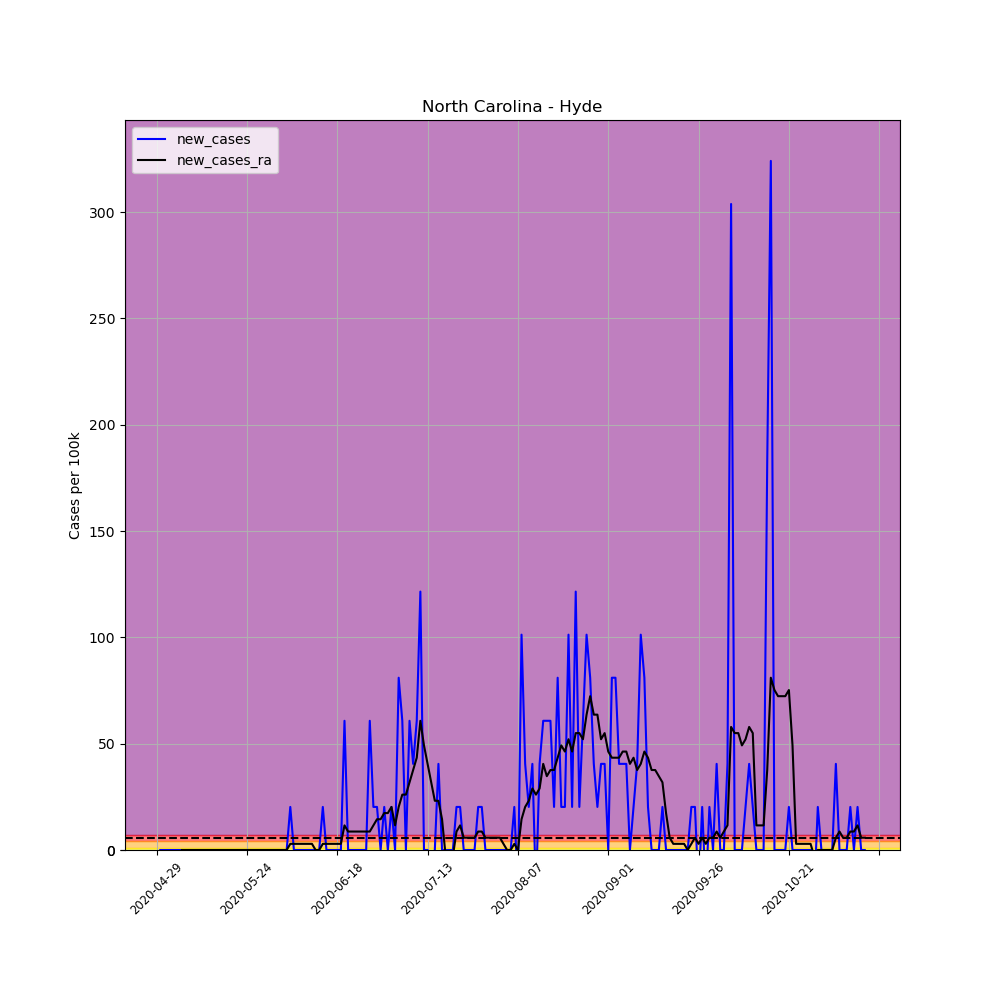

Values plotted in this chart, from the file beside it:
, date, county, state, fips, cases, deaths, COUNTY, STNAME, CTYNAME, POPESTIMATE2019, per_100k, per_100k_ra, new_cases, new_cases_ra
651608, 2020-04-29, Hyde, North Carolina, 37095, 1, 0, 95, North Carolina, Hyde, 4937, 20.26, , , 
651609, 2020-04-30, Hyde, North Carolina, 37095, 1, 0, 95, North Carolina, Hyde, 4937, 20.26, , 0.0, 
651610, 2020-05-01, Hyde, North Carolina, 37095, 1, 0, 95, North Carolina, Hyde, 4937, 20.26, , 0.0, 
651611, 2020-05-02, Hyde, North Carolina, 37095, 1, 0, 95, North Carolina, Hyde, 4937, 20.26, , 0.0, 
651612, 2020-05-03, Hyde, North Carolina, 37095, 1, 0, 95, North Carolina, Hyde, 4937, 20.26, , 0.0, 
651613, 2020-05-04, Hyde, North Carolina, 37095, 1, 0, 95, North Carolina, Hyde, 4937, 20.26, , 0.0, 
651614, 2020-05-05, Hyde, North Carolina, 37095, 1, 0, 95, North Carolina, Hyde, 4937, 20.26, 20.26, 0.0, 
651615, 2020-05-06, Hyde, North Carolina, 37095, 1, 0, 95, North Carolina, Hyde, 4937, 20.26, 20.26, 0.0, 0.0
651616, 2020-05-07, Hyde, North Carolina, 37095, 1, 0, 95, North Carolina, Hyde, 4937, 20.26, 20.26, 0.0, 0.0
651617, 2020-05-08, Hyde, North Carolina, 37095, 1, 0, 95, North Carolina, Hyde, 4937, 20.26, 20.26, 0.0, 0.0
651618, 2020-05-09, Hyde, North Carolina, 37095, 1, 0, 95, North Carolina, Hyde, 4937, 20.26, 20.26, 0.0, 0.0
651619, 2020-05-10, Hyde, North Carolina, 37095, 1, 0, 95, North Carolina, Hyde, 4937, 20.26, 20.26, 0.0, 0.0
651620, 2020-05-11, Hyde, North Carolina, 37095, 1, 0, 95, North Carolina, Hyde, 4937, 20.26, 20.26, 0.0, 0.0
651621, 2020-05-12, Hyde, North Carolina, 37095, 1, 0, 95, North Carolina, Hyde, 4937, 20.26, 20.26, 0.0, 0.0
651622, 2020-05-13, Hyde, North Carolina, 37095, 1, 0, 95, North Carolina, Hyde, 4937, 20.26, 20.26, 0.0, 0.0
651623, 2020-05-14, Hyde, North Carolina, 37095, 1, 0, 95, North Carolina, Hyde, 4937, 20.26, 20.26, 0.0, 0.0
651624, 2020-05-15, Hyde, North Carolina, 37095, 1, 0, 95, North Carolina, Hyde, 4937, 20.26, 20.26, 0.0, 0.0
651625, 2020-05-16, Hyde, North Carolina, 37095, 1, 0, 95, North Carolina, Hyde, 4937, 20.26, 20.26, 0.0, 0.0
651626, 2020-05-17, Hyde, North Carolina, 37095, 1, 0, 95, North Carolina, Hyde, 4937, 20.26, 20.26, 0.0, 0.0
651627, 2020-05-18, Hyde, North Carolina, 37095, 1, 0, 95, North Carolina, Hyde, 4937, 20.26, 20.26, 0.0, 0.0
651628, 2020-05-19, Hyde, North Carolina, 37095, 1, 0, 95, North Carolina, Hyde, 4937, 20.26, 20.26, 0.0, 0.0
651629, 2020-05-20, Hyde, North Carolina, 37095, 1, 0, 95, North Carolina, Hyde, 4937, 20.26, 20.26, 0.0, 0.0
651630, 2020-05-21, Hyde, North Carolina, 37095, 1, 0, 95, North Carolina, Hyde, 4937, 20.26, 20.26, 0.0, 0.0
651631, 2020-05-22, Hyde, North Carolina, 37095, 1, 0, 95, North Carolina, Hyde, 4937, 20.26, 20.26, 0.0, 0.0
651632, 2020-05-23, Hyde, North Carolina, 37095, 1, 0, 95, North Carolina, Hyde, 4937, 20.26, 20.26, 0.0, 0.0
651633, 2020-05-24, Hyde, North Carolina, 37095, 1, 0, 95, North Carolina, Hyde, 4937, 20.26, 20.26, 0.0, 0.0
651634, 2020-05-25, Hyde, North Carolina, 37095, 1, 0, 95, North Carolina, Hyde, 4937, 20.26, 20.26, 0.0, 0.0
651635, 2020-05-26, Hyde, North Carolina, 37095, 1, 0, 95, North Carolina, Hyde, 4937, 20.26, 20.26, 0.0, 0.0
651636, 2020-05-27, Hyde, North Carolina, 37095, 1, 0, 95, North Carolina, Hyde, 4937, 20.26, 20.26, 0.0, 0.0
651637, 2020-05-28, Hyde, North Carolina, 37095, 1, 0, 95, North Carolina, Hyde, 4937, 20.26, 20.26, 0.0, 0.0
651638, 2020-05-29, Hyde, North Carolina, 37095, 1, 0, 95, North Carolina, Hyde, 4937, 20.26, 20.26, 0.0, 0.0
651639, 2020-05-30, Hyde, North Carolina, 37095, 1, 0, 95, North Carolina, Hyde, 4937, 20.26, 20.26, 0.0, 0.0
651640, 2020-05-31, Hyde, North Carolina, 37095, 1, 0, 95, North Carolina, Hyde, 4937, 20.26, 20.26, 0.0, 0.0
651641, 2020-06-01, Hyde, North Carolina, 37095, 1, 0, 95, North Carolina, Hyde, 4937, 20.26, 20.26, 0.0, 0.0
651642, 2020-06-02, Hyde, North Carolina, 37095, 1, 0, 95, North Carolina, Hyde, 4937, 20.26, 20.26, 0.0, 0.0
651643, 2020-06-03, Hyde, North Carolina, 37095, 1, 0, 95, North Carolina, Hyde, 4937, 20.26, 20.26, 0.0, 0.0
651644, 2020-06-04, Hyde, North Carolina, 37095, 1, 0, 95, North Carolina, Hyde, 4937, 20.26, 20.26, 0.0, 0.0
651645, 2020-06-05, Hyde, North Carolina, 37095, 2, 0, 95, North Carolina, Hyde, 4937, 40.51, 23.15, 20.26, 2.894
651646, 2020-06-06, Hyde, North Carolina, 37095, 2, 0, 95, North Carolina, Hyde, 4937, 40.51, 26.04, 0.0, 2.894
651647, 2020-06-07, Hyde, North Carolina, 37095, 2, 0, 95, North Carolina, Hyde, 4937, 40.51, 28.94, 0.0, 2.894
651648, 2020-06-08, Hyde, North Carolina, 37095, 2, 0, 95, North Carolina, Hyde, 4937, 40.51, 31.83, 0.0, 2.894
651649, 2020-06-09, Hyde, North Carolina, 37095, 2, 0, 95, North Carolina, Hyde, 4937, 40.51, 34.72, 0.0, 2.894
651650, 2020-06-10, Hyde, North Carolina, 37095, 2, 0, 95, North Carolina, Hyde, 4937, 40.51, 37.62, 0.0, 2.894
651651, 2020-06-11, Hyde, North Carolina, 37095, 2, 0, 95, North Carolina, Hyde, 4937, 40.51, 40.51, 0.0, 2.894
651652, 2020-06-12, Hyde, North Carolina, 37095, 2, 0, 95, North Carolina, Hyde, 4937, 40.51, 40.51, 0.0, 0.0
651653, 2020-06-13, Hyde, North Carolina, 37095, 2, 0, 95, North Carolina, Hyde, 4937, 40.51, 40.51, 0.0, 0.0
651654, 2020-06-14, Hyde, North Carolina, 37095, 3, 0, 95, North Carolina, Hyde, 4937, 60.77, 43.4, 20.26, 2.894
651655, 2020-06-15, Hyde, North Carolina, 37095, 3, 0, 95, North Carolina, Hyde, 4937, 60.77, 46.3, 0.0, 2.894
651656, 2020-06-16, Hyde, North Carolina, 37095, 3, 0, 95, North Carolina, Hyde, 4937, 60.77, 49.19, 0.0, 2.894
651657, 2020-06-17, Hyde, North Carolina, 37095, 3, 0, 95, North Carolina, Hyde, 4937, 60.77, 52.08, 0.0, 2.894
651658, 2020-06-18, Hyde, North Carolina, 37095, 3, 0, 95, North Carolina, Hyde, 4937, 60.77, 54.98, 0.0, 2.894
651659, 2020-06-19, Hyde, North Carolina, 37095, 3, 0, 95, North Carolina, Hyde, 4937, 60.77, 57.87, 0.0, 2.894
651660, 2020-06-20, Hyde, North Carolina, 37095, 6, 0, 95, North Carolina, Hyde, 4937, 121.5, 69.45, 60.77, 11.57
651661, 2020-06-21, Hyde, North Carolina, 37095, 6, 0, 95, North Carolina, Hyde, 4937, 121.5, 78.13, 0.0, 8.681
651662, 2020-06-22, Hyde, North Carolina, 37095, 6, 0, 95, North Carolina, Hyde, 4937, 121.5, 86.81, 0.0, 8.681
651663, 2020-06-23, Hyde, North Carolina, 37095, 6, 0, 95, North Carolina, Hyde, 4937, 121.5, 95.49, 0.0, 8.681
651664, 2020-06-24, Hyde, North Carolina, 37095, 6, 0, 95, North Carolina, Hyde, 4937, 121.5, 104.2, 0.0, 8.681
651665, 2020-06-25, Hyde, North Carolina, 37095, 6, 0, 95, North Carolina, Hyde, 4937, 121.5, 112.9, 0.0, 8.681
651666, 2020-06-26, Hyde, North Carolina, 37095, 6, 0, 95, North Carolina, Hyde, 4937, 121.5, 121.5, 0.0, 8.681
651667, 2020-06-27, Hyde, North Carolina, 37095, 9, 0, 95, North Carolina, Hyde, 4937, 182.3, 130.2, 60.77, 8.681
... 137 more rows
